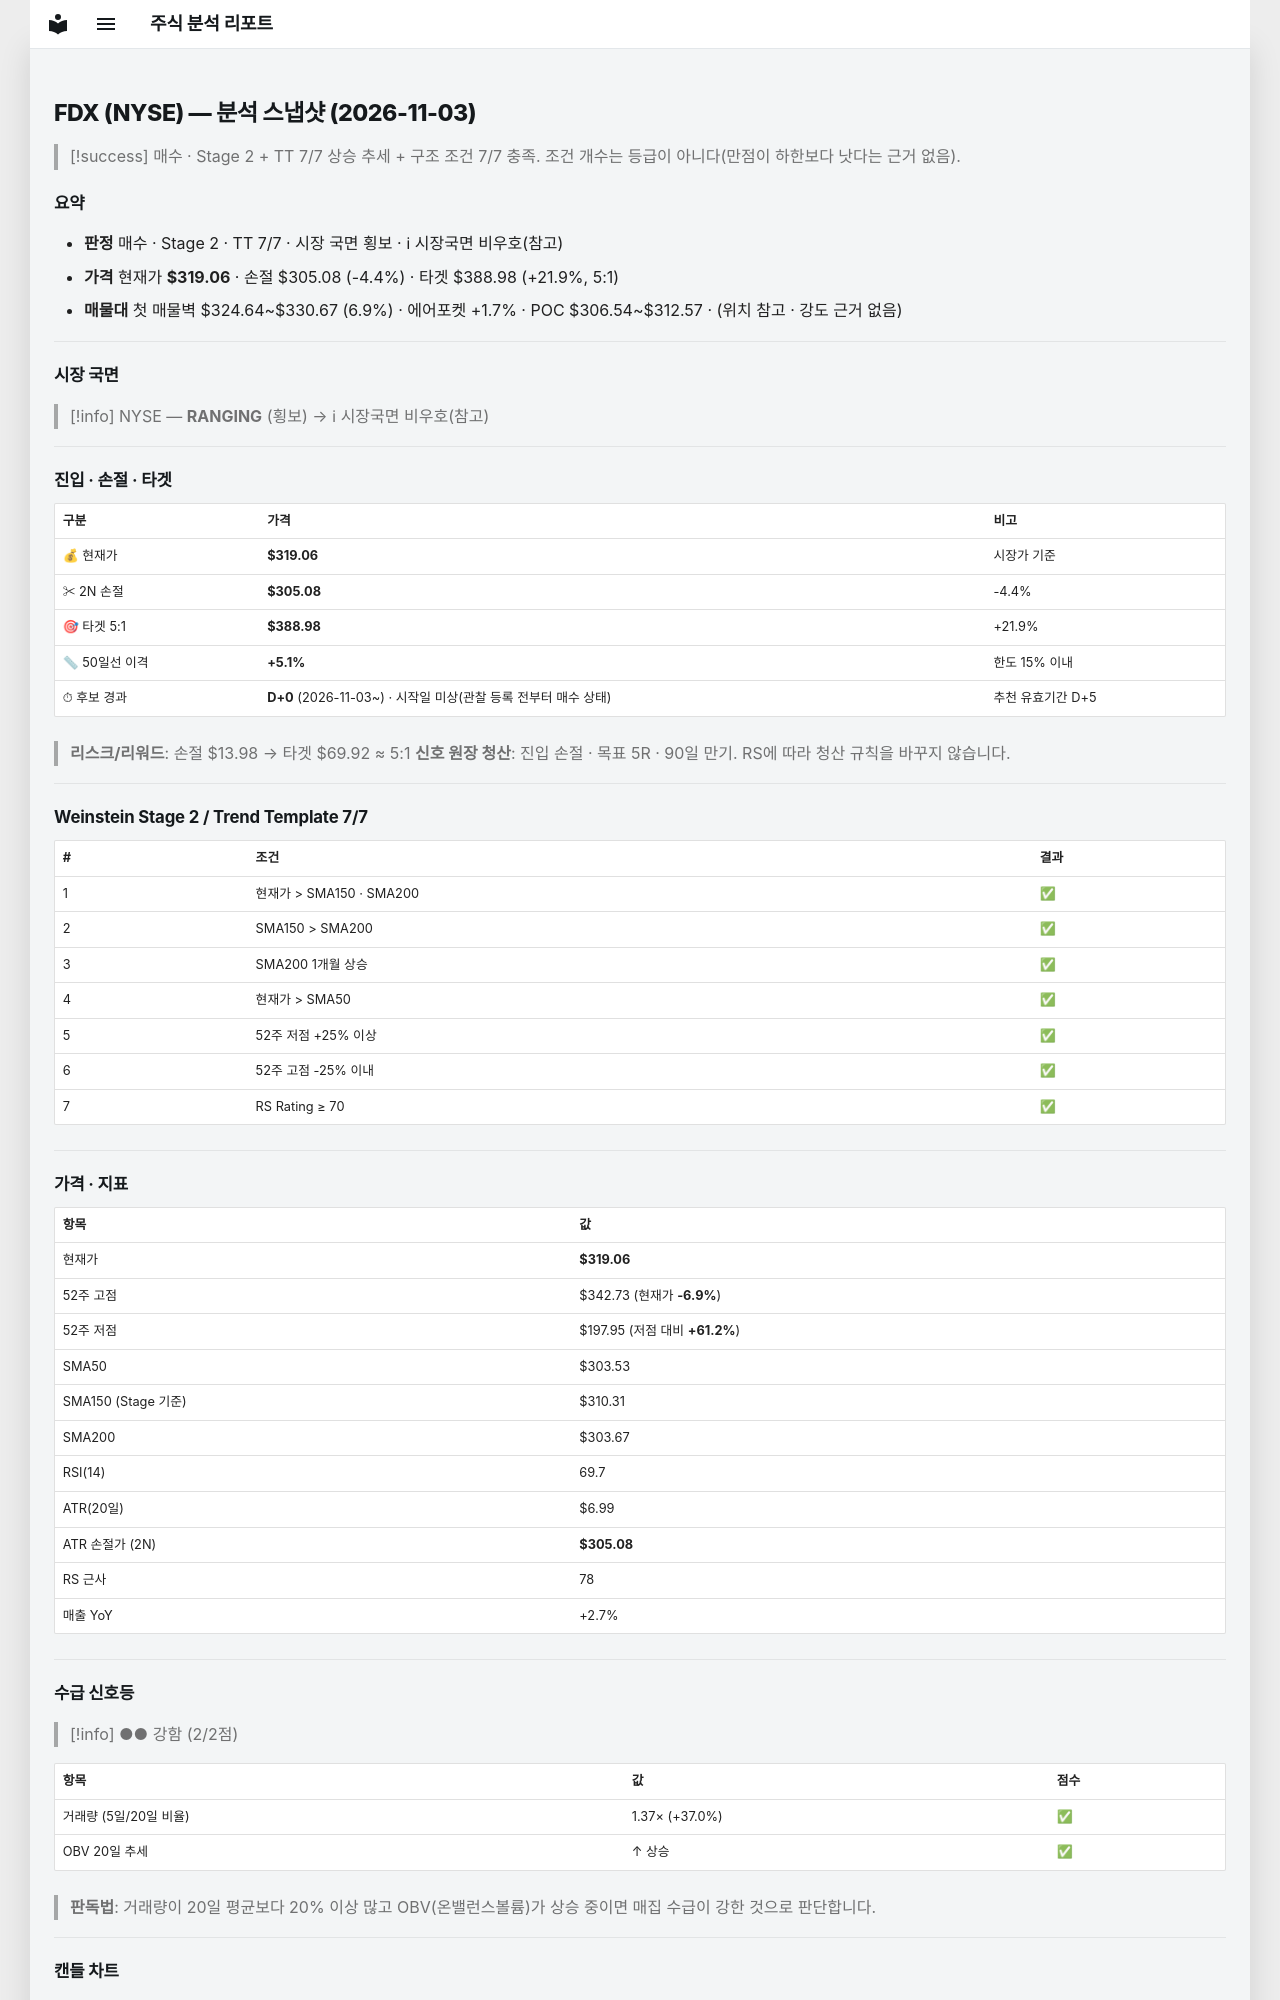

repository: soloandco/stock-reports · page: snapshots/FDX-2026-11-03/index.html · generator: mkdocs

---
type: analysis-snapshot
title: FDX 분석 스냅샷
ticker: FDX
market: NYSE
created: 2026-11-03
updated: 2026-11-03
bar-date: 2026-11-03
verdict: 매수후보
real-rr: 1.52
sma50-gap-pct: 5.1
candidate-days: 0
candidate-since: 2026-11-03
candidate-start-unknown: true
weekly-position: 저항대아래
weekly-overhead-price: 340.35
weekly-overhead-pct: 6.7
stage: 2
trend-template-score: 7
tt-max: 7
ma-set: sma-50-150-200
price: 319.05999755859375
stop-price: 305.0766535189677
market-regime: RANGING
supply-demand-score: 2/2
supply-demand-label: 강함
status: tracking
tags:
  - stock-agent
  - watchlist
  - FDX
  - analysis
related:
  - "[[analysis-template]]"
---

# FDX (NYSE) — 분석 스냅샷 (2026-11-03)

> [!success] 매수 · Stage 2 + TT 7/7
> 상승 추세 + 구조 조건 7/7 충족. 조건 개수는 등급이 아니다(만점이 하한보다 낫다는 근거 없음).

## 요약

- **판정** 매수 · Stage 2 · TT 7/7 · 시장 국면 횡보 · ℹ 시장국면 비우호(참고)
- **가격** 현재가 **$319.06** · 손절 $305.08 (-4.4%) · 타겟 $388.98 (+21.9%, 5:1)
- **매물대** 첫 매물벽 $324.64~$330.67 (6.9%) · 에어포켓 +1.7% · POC $306.54~$312.57 · (위치 참고 · 강도 근거 없음)

---

## 시장 국면

> [!info] NYSE — **RANGING** (횡보) → ℹ 시장국면 비우호(참고)

---

## 진입 · 손절 · 타겟

| 구분 | 가격 | 비고 |
|------|------|------|
| 💰 현재가 | **$319.06** | 시장가 기준 |
| ✂ 2N 손절 | **$305.08** | -4.4% |
| 🎯 타겟 5:1 | **$388.98** | +21.9% |
| 📏 50일선 이격 | **+5.1%** | 한도 15% 이내 |
| ⏱ 후보 경과 | **D+0** (2026-11-03~) · 시작일 미상(관찰 등록 전부터 매수 상태) | 추천 유효기간 D+5 |

> **리스크/리워드**: 손절 $13.98 → 타겟 $69.92 ≈ 5:1
> **신호 원장 청산**: 진입 손절 · 목표 5R · 90일 만기. RS에 따라 청산 규칙을 바꾸지 않습니다.

---

## Weinstein Stage 2 / Trend Template 7/7

| # | 조건 | 결과 |
|---|------|------|
| 1 | 현재가 > SMA150 · SMA200 | ✅ |
| 2 | SMA150 > SMA200 | ✅ |
| 3 | SMA200 1개월 상승 | ✅ |
| 4 | 현재가 > SMA50 | ✅ |
| 5 | 52주 저점 +25% 이상 | ✅ |
| 6 | 52주 고점 -25% 이내 | ✅ |
| 7 | RS Rating ≥ 70 | ✅ |

---

## 가격 · 지표

| 항목 | 값 |
|------|---|
| 현재가 | **$319.06** |
| 52주 고점 | $342.73 (현재가 **-6.9%**) |
| 52주 저점 | $197.95 (저점 대비 **+61.2%**) |
| SMA50 | $303.53 |
| SMA150 (Stage 기준) | $310.31 |
| SMA200 | $303.67 |
| RSI(14) | 69.7 |
| ATR(20일) | $6.99 |
| ATR 손절가 (2N) | **$305.08** |
| RS 근사 | 78 |
| 매출 YoY | +2.7% |

---
## 수급 신호등

> [!info] ●● 강함 (2/2점)

| 항목 | 값 | 점수 |
|------|------|------|
| 거래량 (5일/20일 비율) | 1.37× (+37.0%) | ✅ |
| OBV 20일 추세 | ↑ 상승 | ✅ |

> **판독법**: 거래량이 20일 평균보다 20% 이상 많고 OBV(온밸런스볼륨)가 상승 중이면 매집 수급이 강한 것으로 판단합니다.

---
